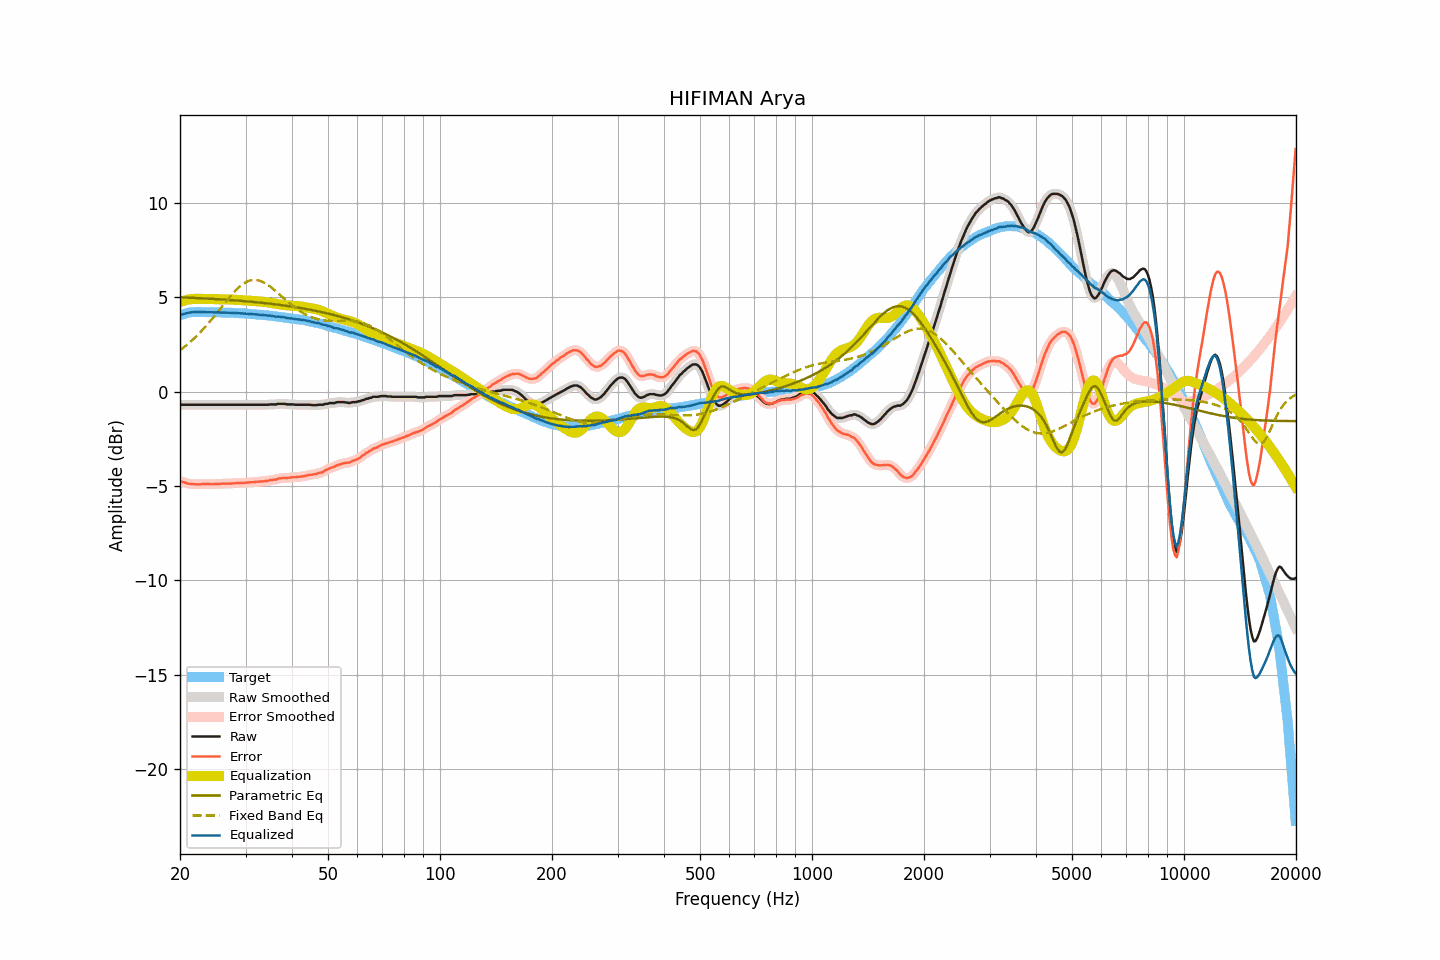

Source data for this figure (header and first rows):
frequency, raw, smoothed, error, error_smoothed, equalization, parametric_eq, fixed_band_eq, equalized_raw, equalized_smoothed, target
20.00, -0.70, -0.70, -4.74, -4.74, 4.74, 4.99, 2.19, 4.04, 4.04, 4.04
20.20, -0.70, -0.70, -4.77, -4.77, 4.77, 4.99, 2.25, 4.07, 4.07, 4.07
20.40, -0.70, -0.70, -4.80, -4.80, 4.80, 4.98, 2.32, 4.10, 4.10, 4.10
20.61, -0.70, -0.70, -4.82, -4.82, 4.83, 4.98, 2.38, 4.12, 4.12, 4.12
20.81, -0.70, -0.70, -4.85, -4.85, 4.85, 4.98, 2.45, 4.15, 4.15, 4.15
21.02, -0.70, -0.70, -4.88, -4.87, 4.87, 4.97, 2.52, 4.17, 4.17, 4.18
21.23, -0.70, -0.70, -4.89, -4.89, 4.88, 4.97, 2.60, 4.18, 4.18, 4.19
21.44, -0.70, -0.70, -4.90, -4.90, 4.90, 4.97, 2.67, 4.20, 4.20, 4.20
21.66, -0.70, -0.70, -4.91, -4.90, 4.91, 4.96, 2.75, 4.20, 4.20, 4.21
21.87, -0.70, -0.70, -4.91, -4.91, 4.91, 4.96, 2.83, 4.21, 4.21, 4.21
22.09, -0.70, -0.70, -4.92, -4.91, 4.91, 4.95, 2.91, 4.21, 4.21, 4.21
22.31, -0.70, -0.70, -4.91, -4.92, 4.91, 4.95, 3.00, 4.21, 4.21, 4.21
22.54, -0.70, -0.70, -4.91, -4.91, 4.91, 4.95, 3.08, 4.21, 4.21, 4.21
22.76, -0.70, -0.70, -4.91, -4.91, 4.91, 4.94, 3.17, 4.21, 4.21, 4.21
22.99, -0.70, -0.70, -4.90, -4.91, 4.91, 4.94, 3.26, 4.21, 4.21, 4.20
23.22, -0.70, -0.70, -4.90, -4.90, 4.91, 4.93, 3.36, 4.21, 4.21, 4.20
23.45, -0.70, -0.70, -4.90, -4.90, 4.90, 4.93, 3.45, 4.20, 4.20, 4.20
23.69, -0.70, -0.70, -4.90, -4.90, 4.90, 4.92, 3.55, 4.20, 4.20, 4.20
23.92, -0.70, -0.70, -4.90, -4.90, 4.90, 4.92, 3.65, 4.20, 4.20, 4.20
24.16, -0.70, -0.70, -4.91, -4.90, 4.90, 4.91, 3.75, 4.20, 4.20, 4.21
24.40, -0.70, -0.70, -4.91, -4.90, 4.90, 4.91, 3.85, 4.20, 4.20, 4.21
24.65, -0.70, -0.70, -4.90, -4.90, 4.90, 4.90, 3.95, 4.20, 4.20, 4.20
24.89, -0.70, -0.70, -4.90, -4.90, 4.90, 4.90, 4.06, 4.20, 4.20, 4.20
25.14, -0.70, -0.70, -4.90, -4.90, 4.90, 4.89, 4.16, 4.19, 4.19, 4.19
25.39, -0.70, -0.70, -4.89, -4.89, 4.89, 4.89, 4.27, 4.19, 4.19, 4.19
25.65, -0.70, -0.70, -4.89, -4.89, 4.89, 4.88, 4.38, 4.19, 4.19, 4.19
25.91, -0.70, -0.70, -4.88, -4.89, 4.89, 4.88, 4.49, 4.19, 4.19, 4.18
26.16, -0.70, -0.70, -4.88, -4.88, 4.88, 4.87, 4.59, 4.18, 4.18, 4.18
26.43, -0.70, -0.70, -4.88, -4.88, 4.88, 4.87, 4.70, 4.18, 4.18, 4.18
26.69, -0.70, -0.70, -4.88, -4.88, 4.88, 4.86, 4.80, 4.18, 4.18, 4.18
26.96, -0.70, -0.70, -4.88, -4.88, 4.88, 4.85, 4.91, 4.18, 4.18, 4.18
27.23, -0.70, -0.70, -4.88, -4.88, 4.87, 4.85, 5.01, 4.17, 4.17, 4.18
27.50, -0.70, -0.70, -4.87, -4.87, 4.87, 4.84, 5.11, 4.17, 4.17, 4.17
27.77, -0.70, -0.70, -4.86, -4.87, 4.86, 4.84, 5.21, 4.16, 4.16, 4.16
28.05, -0.70, -0.70, -4.86, -4.86, 4.86, 4.83, 5.30, 4.16, 4.16, 4.16
28.33, -0.70, -0.70, -4.85, -4.85, 4.86, 4.82, 5.39, 4.16, 4.16, 4.15
28.62, -0.70, -0.70, -4.85, -4.85, 4.85, 4.82, 5.47, 4.15, 4.15, 4.15
28.90, -0.70, -0.70, -4.85, -4.84, 4.85, 4.81, 5.55, 4.15, 4.15, 4.15
29.19, -0.70, -0.70, -4.84, -4.84, 4.84, 4.80, 5.62, 4.14, 4.14, 4.13
29.48, -0.70, -0.70, -4.84, -4.84, 4.84, 4.80, 5.68, 4.14, 4.14, 4.14
29.78, -0.70, -0.70, -4.83, -4.83, 4.83, 4.79, 5.74, 4.13, 4.13, 4.13
30.08, -0.70, -0.70, -4.83, -4.83, 4.83, 4.78, 5.79, 4.13, 4.13, 4.13
30.38, -0.70, -0.70, -4.82, -4.82, 4.82, 4.77, 5.83, 4.12, 4.12, 4.12
30.68, -0.70, -0.70, -4.82, -4.81, 4.82, 4.77, 5.86, 4.11, 4.11, 4.12
30.99, -0.70, -0.70, -4.80, -4.81, 4.81, 4.76, 5.89, 4.11, 4.11, 4.10
31.30, -0.70, -0.70, -4.80, -4.80, 4.80, 4.75, 5.91, 4.10, 4.10, 4.10
31.61, -0.70, -0.70, -4.80, -4.79, 4.79, 4.74, 5.91, 4.09, 4.09, 4.10
31.93, -0.70, -0.70, -4.79, -4.79, 4.79, 4.73, 5.91, 4.09, 4.09, 4.09
32.24, -0.70, -0.70, -4.77, -4.78, 4.78, 4.73, 5.90, 4.08, 4.08, 4.07
32.57, -0.70, -0.70, -4.77, -4.77, 4.77, 4.72, 5.88, 4.07, 4.07, 4.07
32.89, -0.70, -0.70, -4.77, -4.77, 4.77, 4.71, 5.86, 4.07, 4.07, 4.07
33.22, -0.70, -0.70, -4.76, -4.76, 4.76, 4.70, 5.82, 4.06, 4.06, 4.06
33.55, -0.70, -0.70, -4.75, -4.75, 4.75, 4.69, 5.78, 4.05, 4.05, 4.05
33.89, -0.70, -0.70, -4.74, -4.75, 4.74, 4.68, 5.74, 4.04, 4.04, 4.04
34.23, -0.70, -0.70, -4.74, -4.73, 4.73, 4.67, 5.69, 4.03, 4.03, 4.04
34.57, -0.70, -0.69, -4.73, -4.72, 4.72, 4.66, 5.63, 4.02, 4.02, 4.02
34.92, -0.68, -0.69, -4.69, -4.70, 4.71, 4.65, 5.57, 4.03, 4.02, 4.01
35.27, -0.68, -0.68, -4.69, -4.69, 4.69, 4.64, 5.50, 4.01, 4.01, 4.01
35.62, -0.68, -0.68, -4.68, -4.68, 4.67, 4.63, 5.43, 3.99, 3.99, 3.99
35.97, -0.68, -0.68, -4.66, -4.66, 4.66, 4.62, 5.36, 3.98, 3.98, 3.98
... 635 more rows
